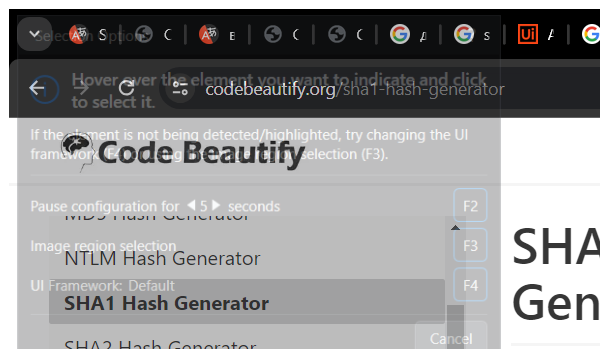
Task: Robotic Enterprise Framework
Workflow: SHA1_Close

Step 1: Close in window 'SHA-1 Hash Generator Online Tool' (chrome.exe)
